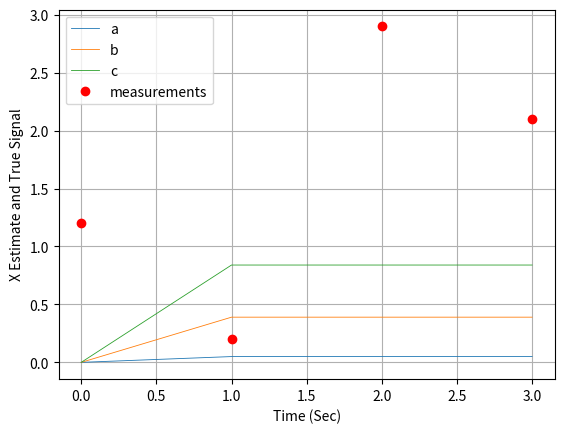

Write the Python code that produced this figure.
import numpy as np
import math
from numpy.linalg import inv
import matplotlib.pyplot as plt


ArrayK = []
XS_1 = 1.2
XS_2 = 0.2
XS_3 = 2.9
XS_4 = 2.1
XS = np.matrix([[XS_1],[XS_2],[XS_3],[XS_4]])

AK = 0.0
BK = 0.0
CK = 0.0

K = 1
ArrayA = [AK]
ArrayB = [BK]
ArrayC = [CK]

AK = np.matrix([[AK],[BK],[CK]])

A = np.matrix([[0,0,1],[1,1,1],[4,2,1],[9,3,1]])
AT = A.transpose()
INVATAAT = inv(AT*A)*AT
ArrayK = [0]

while (K <= 3):
	#XH = A*AK
	#DELTA_X = XS - XH
	#DELTA_A = INVATAAT*DELTA_X
	#AK = AK + DELTA_A
  # Combining all the statements above, we can use only one line to estimate AK
	AK = AK + INVATAAT*(XS - A*AK)
	ArrayA.append(AK[0,0])
	ArrayB.append(AK[1,0])
	ArrayC.append(AK[2,0])
	ArrayK.append(K)
	K = K+1
	
print(AK)	
ArrayT = [1,2,3,4]	
plt.figure(1)
plt.grid(True)
plt.plot(ArrayK,ArrayA,label='a', linewidth=0.6)
plt.plot(ArrayK,ArrayB,label='b', linewidth=0.6)
plt.plot(ArrayK,ArrayC,label='c', linewidth=0.6)
plt.plot(ArrayK,XS, 'ro',label='measurements')
plt.xlabel('Time (Sec)')
plt.ylabel('X Estimate and True Signal')
plt.legend()
plt.show()
